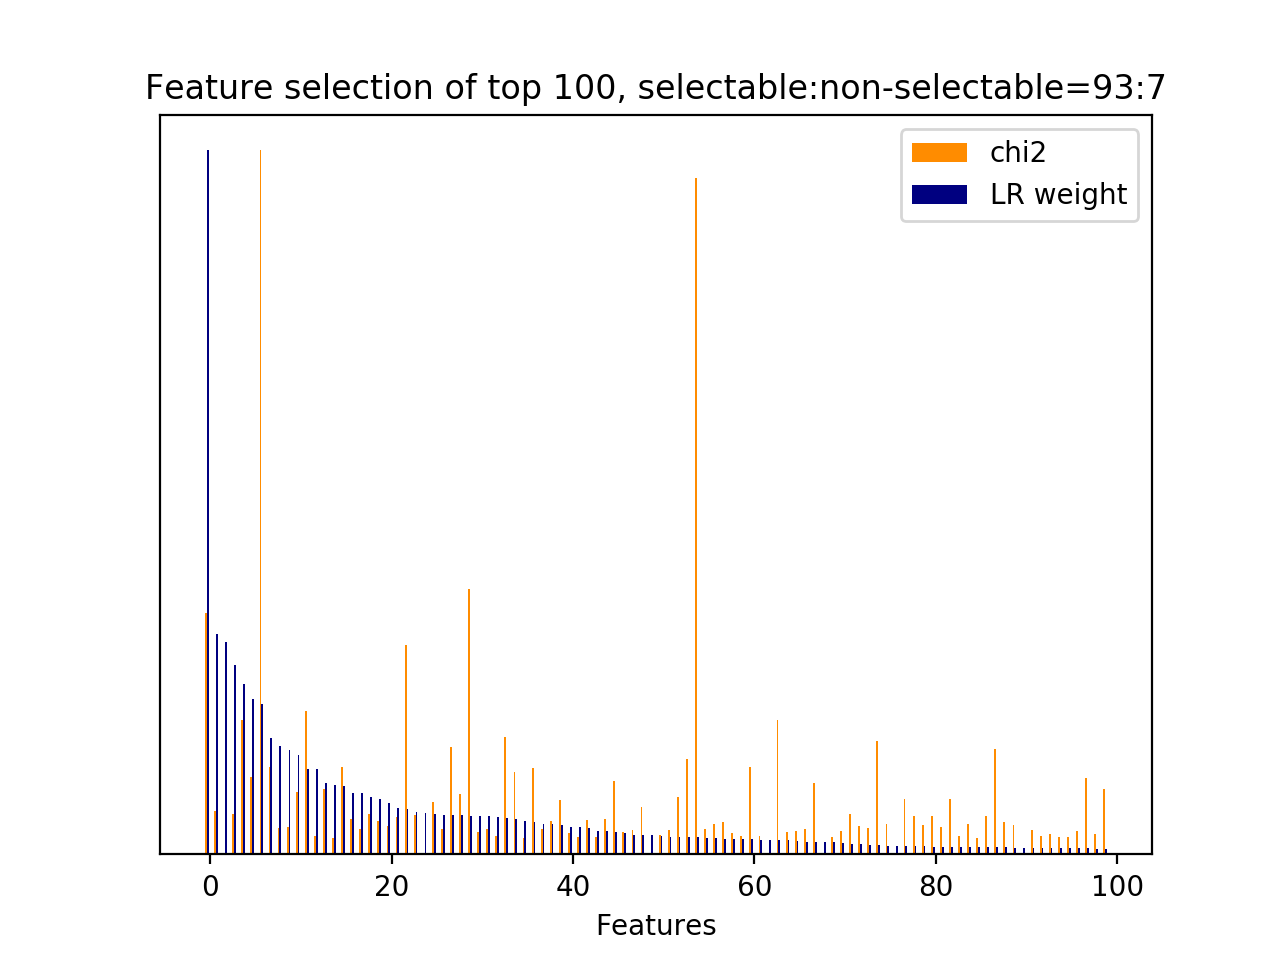

Data behind this chart, as committed beside it:
id, name, prefix, chi2, chi2_rank, clf_weight, clf_weight_rank
8559, 4.1, b'4.1-ngram.next_system_utterance__sorry…, 663.5, 4, 1, 0
21029, 5, b'5-phrase_feature__noun_phrases__next_s…, 118.7, 53, 0.3135, 1
2948, 4.3.1, b'4.3.1-jaccard_similarity.next_user_utt…, 0.0000, 265, 0.3010, 2
44, 3, b'3-time_feature__end_of_session', 110.2, 60, 0.2689, 3
5024, 4.1, b'4.1-ngram.next_system_utterance__don', 368.4, 11, 0.2424, 4
5042, 4.1, b'4.1-ngram.next_system_utterance__don u…, 211.5, 28, 0.2200, 5
34433, 7, b'7-syntactic_feature__subj_word__next_s…, 1931, 0, 0.2135, 6
5028, 4.1, b'4.1-ngram.next_system_utterance__don k…, 240.5, 21, 0.1655, 7
21429, 5, b'5-phrase_feature__noun_phrases__next_s…, 73.04, 125, 0.1545, 8
34505, 7, b'7-syntactic_feature__subj_word__next_s…, 74.88, 119, 0.1487, 9
32996, 7, b'7-syntactic_feature__root_word__next_s…, 172.3, 34, 0.1406, 10
2949, 1, b'1-utterance_length.next_system_utteran…, 392.8, 6, 0.1210, 11
9352, 4.1, b'4.1-ngram.next_system_utterance__turni…, 51.47, 200, 0.1209, 12
8568, 4.1, b'4.1-ngram.next_system_utterance__sorry…, 178.4, 32, 0.1009, 13
22237, 5, b'5-phrase_feature__noun_phrases__next_s…, 45.33, 243, 0.0993, 14
23350, 5, b'5-phrase_feature__noun_phrases__next_s…, 240.6, 20, 0.0971, 15
22281, 5, b'5-phrase_feature__noun_phrases__next_s…, 98.01, 72, 0.0877, 16
33312, 7, b'7-syntactic_feature__root_word__next_s…, 68.42, 139, 0.0867, 17
16281, 5, b'5-phrase_feature__noun_phrases__next_s…, 111.9, 58, 0.0811, 18
20113, 5, b'5-phrase_feature__noun_phrases__next_s…, 91.36, 80, 0.0791, 19
31109, 7, b'7-syntactic_feature__obj_word__current…, 76.82, 117, 0.0735, 20
20552, 5, b'5-phrase_feature__noun_phrases__next_s…, 103.9, 70, 0.0652, 21
5833, 4.1, b'4.1-ngram.next_system_utterance__help', 575, 5, 0.0638, 22
31341, 7, b'7-syntactic_feature__obj_word__next_sy…, 107.4, 65, 0.0606, 23
12166, 5, b'5-phrase_feature__next_noun_phrases__h…, 0.0000, 263, 0.0593, 24
32862, 7, b'7-syntactic_feature__root_word__next_s…, 143, 42, 0.0568, 25
32597, 7, b'7-syntactic_feature__root_word__next_s…, 68.7, 138, 0.0563, 26
33274, 7, b'7-syntactic_feature__root_word__next_s…, 293.9, 14, 0.0555, 27
33036, 7, b'7-syntactic_feature__root_word__next_s…, 165.2, 35, 0.0554, 28
32967, 7, b'7-syntactic_feature__root_word__next_s…, 726.8, 3, 0.0542, 29
33087, 7, b'7-syntactic_feature__root_word__next_s…, 60.34, 157, 0.0540, 30
29494, 6, b'6-entity_feature__entity__next_system_…, 70.76, 133, 0.0539, 31
33264, 7, b'7-syntactic_feature__root_word__next_s…, 50.81, 204, 0.0527, 32
8564, 4.1, b'4.1-ngram.next_system_utterance__sorry…, 323, 12, 0.0513, 33
6331, 4.1, b'4.1-ngram.next_system_utterance__know', 226.4, 25, 0.0506, 34
34270, 7, b'7-syntactic_feature__subj_word__next_s…, 44.06, 253, 0.0481, 35
32879, 7, b'7-syntactic_feature__root_word__next_s…, 237.1, 23, 0.0462, 36
8247, 4.1, b'4.1-ngram.next_system_utterance__scree…, 69.22, 136, 0.0436, 37
32826, 7, b'7-syntactic_feature__root_word__next_s…, 92.21, 79, 0.0427, 38
33308, 7, b'7-syntactic_feature__root_word__next_s…, 150.6, 39, 0.0424, 39
19964, 5, b'5-phrase_feature__noun_phrases__next_s…, 58.03, 163, 0.0396, 40
9325, 4.1, b'4.1-ngram.next_system_utterance__try', 48.89, 219, 0.0394, 41
4922, 4.1, b'4.1-ngram.next_system_utterance__devic…, 95.23, 74, 0.0382, 42
14258, 5, b'5-phrase_feature__noun_phrases__curren…, 46.48, 240, 0.0339, 43
33342, 7, b'7-syntactic_feature__root_word__next_s…, 96.1, 73, 0.0335, 44
20723, 5, b'5-phrase_feature__noun_phrases__next_s…, 201.1, 30, 0.0313, 45
33089, 7, b'7-syntactic_feature__root_word__next_s…, 62.31, 152, 0.0308, 46
33243, 7, b'7-syntactic_feature__root_word__next_s…, 66.55, 141, 0.0271, 47
8567, 4.1, b'4.1-ngram.next_system_utterance__sorry…, 129.4, 44, 0.0271, 48
12165, 5, b'5-phrase_feature__next_noun_phrases__#…, 0.0000, 264, 0.0270, 49
32339, 7, b'7-syntactic_feature__root_word__curren…, 53.44, 191, 0.0266, 50
34572, 7, b'7-syntactic_feature__subj_word__next_s…, 66.53, 142, 0.0247, 51
20030, 5, b'5-phrase_feature__noun_phrases__next_s…, 157.4, 36, 0.0246, 52
33318, 7, b'7-syntactic_feature__root_word__next_s…, 263, 16, 0.0241, 53
47, 3, b'3-time_feature__turns_from_start', 1856, 1, 0.0240, 54
26954, 5, b'5-phrase_feature__noun_phrases__next_u…, 68.82, 137, 0.0235, 55
25863, 5, b'5-phrase_feature__noun_phrases__next_u…, 82.8, 110, 0.0231, 56
36, 2.1, b'2.1-user_action_words.current_user_utt…, 88.18, 83, 0.0224, 57
19186, 5, b'5-phrase_feature__noun_phrases__next_s…, 58.71, 162, 0.0222, 58
0, 1, b'1-utterance_length.current_user_uttera…, 50.39, 208, 0.0217, 59
... 209 more rows
